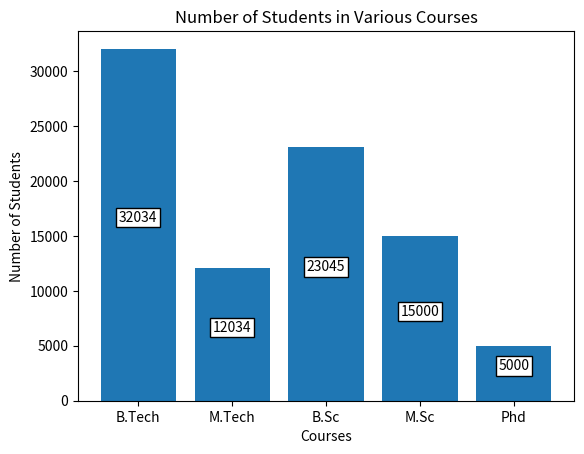

Here is the Python script that generated this plot:
import matplotlib.pyplot as plt


def add_label(x,y):
    for i in range(len(x)):
        plt.text(i, y[i] //2, y[i], ha='center', va='bottom',
                 bbox=dict(facecolor='white', edgecolor='black', pad=2.0));


x = ['B.Tech', 'M.Tech', 'B.Sc', 'M.Sc', 'Phd']

y = [32034, 12034, 23045, 15000, 5000]

plt.bar(x, y)

add_label(x, y)

plt.title('Number of Students in Various Courses')
plt.xlabel('Courses')
plt.ylabel('Number of Students')

plt.show()